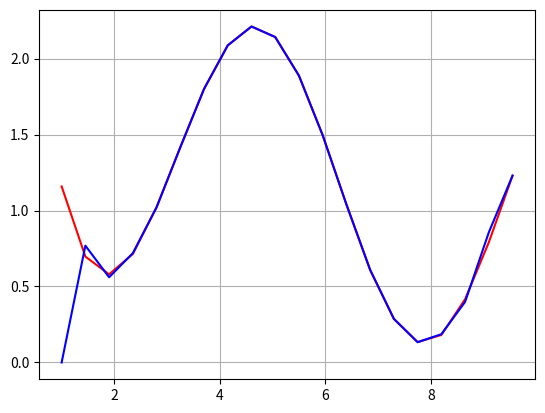

Write the Python code that produced this figure. (Note: this script raises an exception after producing the figure.)

from math import log, cos, sin
import os
import matplotlib.pyplot as plt

def save(name='', fmt='png'):
    pwd = os.getcwd()
    iPath = './pictures/{}'.format(fmt)
    if not os.path.exists(iPath):
        os.mkdir(iPath)
    os.chdir(iPath)
    plt.savefig('{}.{}'.format(name, fmt), fmt='png')
    os.chdir(pwd)

a, b = 1, 10
n = 20
h = (b - a) / n
w = [a + i*h for i in range(n)]
f = lambda x: log(x) + x - 4 + cos(x)
df = lambda x: -sin(x) + 1 + 1 / x
d2f = lambda x: -cos(x) - 1 / x**2

def solve_linear_system(A, B, C, F):
	n = len(B)
	N = n - 1

	alpha, beta = [0] * n, [0] * n

	alpha[1] = -C[0] / B[0]
	beta[1]  =  F[0] / B[0]

	for k in range(1, n - 1):
	    alpha[k + 1] = -C[k] / (B[k] + A[k] * alpha[k]) 
	    
	for k in range(1, n - 1):
		beta[k + 1]  = (F[k] - A[k] * beta[k]) / (B[k] + A[k] * alpha[k])
	    
	U = [0 for k in range(n)]
	U[N] = (F[N] - A[N] * beta[N]) / (A[N] * alpha[N] + B[N])

	for k in range(N - 1, 0, -1):
	    U[k] = alpha[k + 1] * U[k + 1] + beta[k + 1]
	    
	#print(' '.join([str(round(i, 2)) for i in U]))
	return U

def spline(x):
	N = n - 1
	y = [f(x) for x in w]
	u, v = 0.5, 0.5
	d2y0 = d2f(y[0])
	d2yN = d2f(y[N])

	A = [u] * n
	B = [2] * n
	C = [v] * n
	A[0] = 0
	C[0] = 1
	A[N] = 1
	C[N] = 0

	F = [0] * n
	F[0] = 3 * (y[1] - y[0]) / h - h * d2y0 / 2
	F[N] = h * d2yN / 2 + 3 * (y[N] - y[N - 1]) / h
	for i in range(1, N):
		F[i] = 3*(v*(y[i+1] - y[i])/h + v*(y[i] - y[i-1])/h)

	m = solve_linear_system(A, B, C, F)

	i = int((x - a) / h)
	def dS(x, i):
		second_p = 2*(x - w[i])*(3*(y[i+1] - y[i]) - h*(m[i+1] + 2*m[i])) / h**2
		third_p = 3*((x - w[i])**2)*(h*(m[i+1] + m[i]) - 2*(y[i+1] - y[i])) / h**3
		return m[i] + second_p + third_p

	return dS(x, i)

print(spline(1.8))

fig = plt.figure()
plt.plot(w, [df(x) for x in w], color='red')
plt.plot(w, [spline(w[i]) for i in range(n-1)]+[df(w[-1])], color='blue')
plt.grid(True)
save('1')
plt.show()